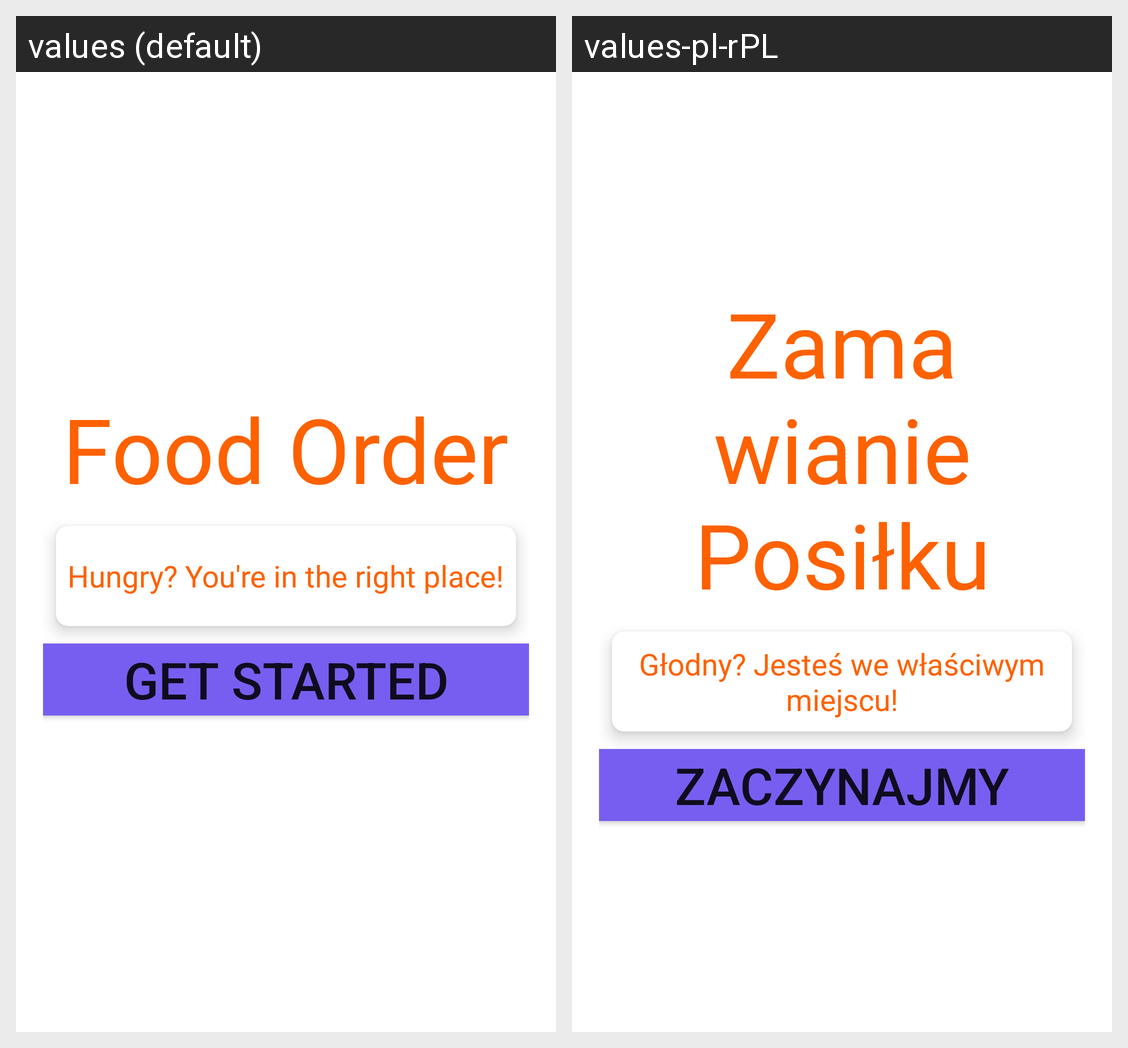

For this localized Android screen grid, give each drawn string resource with its value in every locale shown.
Android screen res/layout/activity_main.xml rendered under 2 locales, left to right: values (default), values-pl-rPL. Device: Nexus 5 (rendered at 1080×1920; each locale shown at half size, 540×960, under a caption strip naming it); theme Theme.FoodApp.
Strings drawn on this screen, with the default value and each locale's value (text and hints the layout hard-codes, and strings that could not be matched under every locale, appear in the picture but are not listed):

food_order
  values: Food Order
  values-pl-rPL: Zamawianie Posiłku

hungry_you_re_in_the_right_place
  values: Hungry? You're in the right place!
  values-pl-rPL: Głodny? Jesteś we właściwym miejscu!

get_started
  values: Get Started
  values-pl-rPL: Zaczynajmy
